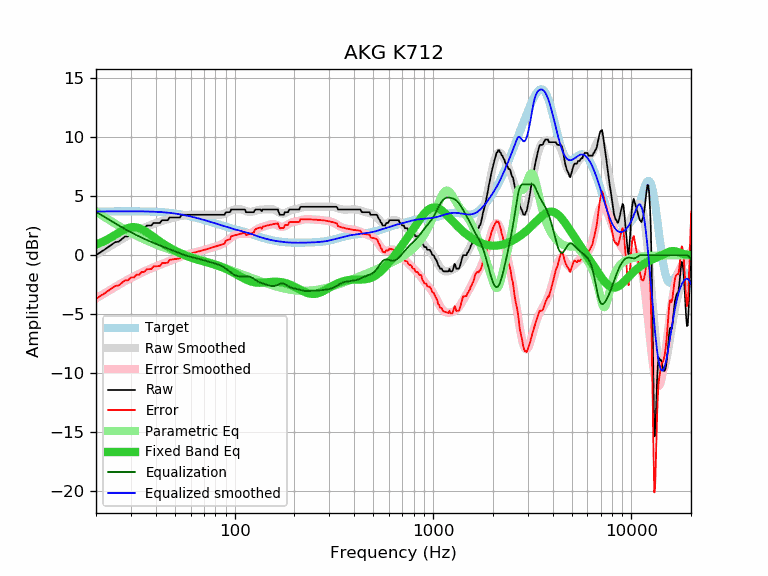

The file beside this chart, header and first rows:
frequency, raw, error, smoothed, error_smoothed, equalization, parametric_eq, equalized_raw, equalized_smoothed, target
20, -0.00, -3.70, 0.03, -3.67, 3.67, 0.89, 3.67, 3.70, 3.70
21, 0.23, -3.47, 0.25, -3.45, 3.45, 1.04, 3.68, 3.70, 3.70
22, 0.45, -3.26, 0.45, -3.25, 3.25, 1.19, 3.70, 3.70, 3.70
23, 0.68, -3.03, 0.65, -3.05, 3.05, 1.36, 3.73, 3.71, 3.70
24, 0.91, -2.80, 0.84, -2.86, 2.86, 1.54, 3.77, 3.71, 3.71
25, 1.10, -2.61, 1.02, -2.69, 2.69, 1.72, 3.78, 3.71, 3.71
26, 1.14, -2.57, 1.19, -2.52, 2.52, 1.89, 3.65, 3.71, 3.71
27, 1.37, -2.34, 1.35, -2.36, 2.36, 2.05, 3.73, 3.71, 3.71
28, 1.58, -2.13, 1.50, -2.21, 2.21, 2.19, 3.79, 3.71, 3.71
29, 1.59, -2.12, 1.64, -2.07, 2.07, 2.29, 3.65, 3.71, 3.71
30, 1.82, -1.89, 1.78, -1.93, 1.93, 2.36, 3.75, 3.71, 3.71
31, 1.82, -1.89, 1.90, -1.81, 1.81, 2.37, 3.63, 3.71, 3.71
32, 2.05, -1.66, 2.02, -1.69, 1.69, 2.35, 3.74, 3.71, 3.71
33, 2.05, -1.66, 2.13, -1.58, 1.58, 2.28, 3.63, 3.71, 3.71
34, 2.28, -1.43, 2.23, -1.48, 1.48, 2.19, 3.76, 3.71, 3.71
35, 2.28, -1.42, 2.32, -1.38, 1.38, 2.07, 3.66, 3.70, 3.70
36, 2.50, -1.20, 2.41, -1.29, 1.29, 1.94, 3.78, 3.70, 3.70
37, 2.51, -1.18, 2.49, -1.20, 1.20, 1.81, 3.71, 3.69, 3.69
38, 2.51, -1.18, 2.57, -1.11, 1.11, 1.67, 3.62, 3.69, 3.69
39, 2.73, -0.95, 2.64, -1.04, 1.04, 1.53, 3.76, 3.68, 3.68
40, 2.73, -0.94, 2.71, -0.96, 0.96, 1.40, 3.69, 3.67, 3.67
41, 2.73, -0.93, 2.78, -0.89, 0.89, 1.27, 3.61, 3.66, 3.66
42, 2.73, -0.92, 2.84, -0.82, 0.82, 1.15, 3.54, 3.65, 3.65
43, 2.96, -0.68, 2.89, -0.75, 0.75, 1.03, 3.71, 3.64, 3.64
44, 2.96, -0.67, 2.94, -0.68, 0.68, 0.92, 3.64, 3.63, 3.63
45, 2.96, -0.66, 2.99, -0.62, 0.62, 0.82, 3.58, 3.61, 3.61
46, 2.96, -0.64, 3.04, -0.56, 0.56, 0.72, 3.52, 3.60, 3.60
47, 3.19, -0.39, 3.08, -0.50, 0.50, 0.63, 3.69, 3.58, 3.58
48, 3.19, -0.38, 3.13, -0.44, 0.44, 0.54, 3.63, 3.56, 3.56
49, 3.19, -0.36, 3.17, -0.38, 0.38, 0.46, 3.57, 3.54, 3.54
50, 3.19, -0.34, 3.20, -0.32, 0.32, 0.39, 3.51, 3.52, 3.52
51, 3.19, -0.32, 3.24, -0.26, 0.26, 0.31, 3.45, 3.50, 3.50
52, 3.19, -0.29, 3.27, -0.21, 0.21, 0.24, 3.40, 3.48, 3.48
53, 3.19, -0.27, 3.30, -0.15, 0.15, 0.18, 3.34, 3.46, 3.46
54, 3.42, -0.02, 3.33, -0.10, 0.10, 0.12, 3.52, 3.43, 3.43
55, 3.42, 0.01, 3.35, -0.05, 0.05, 0.06, 3.47, 3.41, 3.41
56, 3.42, 0.03, 3.38, -0.01, 0.01, -0.00, 3.43, 3.38, 3.38
57, 3.42, 0.06, 3.39, 0.04, -0.04, -0.05, 3.38, 3.36, 3.36
58, 3.42, 0.09, 3.41, 0.08, -0.08, -0.10, 3.34, 3.33, 3.33
59, 3.42, 0.12, 3.42, 0.11, -0.11, -0.15, 3.30, 3.30, 3.30
60, 3.42, 0.14, 3.42, 0.15, -0.15, -0.20, 3.27, 3.28, 3.28
61, 3.42, 0.17, 3.43, 0.18, -0.18, -0.24, 3.24, 3.25, 3.25
62, 3.42, 0.20, 3.43, 0.21, -0.21, -0.28, 3.21, 3.22, 3.22
63, 3.42, 0.23, 3.43, 0.24, -0.24, -0.32, 3.18, 3.19, 3.19
64, 3.42, 0.26, 3.43, 0.27, -0.27, -0.35, 3.15, 3.16, 3.16
65, 3.42, 0.29, 3.43, 0.29, -0.29, -0.39, 3.12, 3.13, 3.13
66, 3.42, 0.32, 3.42, 0.32, -0.32, -0.42, 3.10, 3.10, 3.10
67, 3.42, 0.35, 3.42, 0.35, -0.35, -0.45, 3.07, 3.07, 3.07
68, 3.42, 0.38, 3.42, 0.38, -0.38, -0.48, 3.04, 3.04, 3.04
69, 3.42, 0.41, 3.42, 0.41, -0.41, -0.51, 3.01, 3.01, 3.01
70, 3.42, 0.44, 3.42, 0.44, -0.44, -0.54, 2.98, 2.98, 2.98
71, 3.42, 0.47, 3.42, 0.47, -0.47, -0.56, 2.95, 2.95, 2.95
72, 3.42, 0.50, 3.42, 0.50, -0.50, -0.59, 2.92, 2.92, 2.92
73, 3.42, 0.52, 3.42, 0.52, -0.52, -0.62, 2.89, 2.89, 2.89
74, 3.42, 0.55, 3.42, 0.55, -0.55, -0.65, 2.86, 2.86, 2.86
75, 3.42, 0.58, 3.42, 0.58, -0.58, -0.67, 2.84, 2.83, 2.83
76, 3.42, 0.61, 3.42, 0.61, -0.61, -0.70, 2.81, 2.80, 2.80
77, 3.42, 0.64, 3.41, 0.64, -0.64, -0.73, 2.78, 2.78, 2.78
78, 3.42, 0.67, 3.41, 0.67, -0.67, -0.76, 2.75, 2.75, 2.75
79, 3.42, 0.70, 3.41, 0.69, -0.69, -0.79, 2.73, 2.72, 2.72
... 553 more rows
